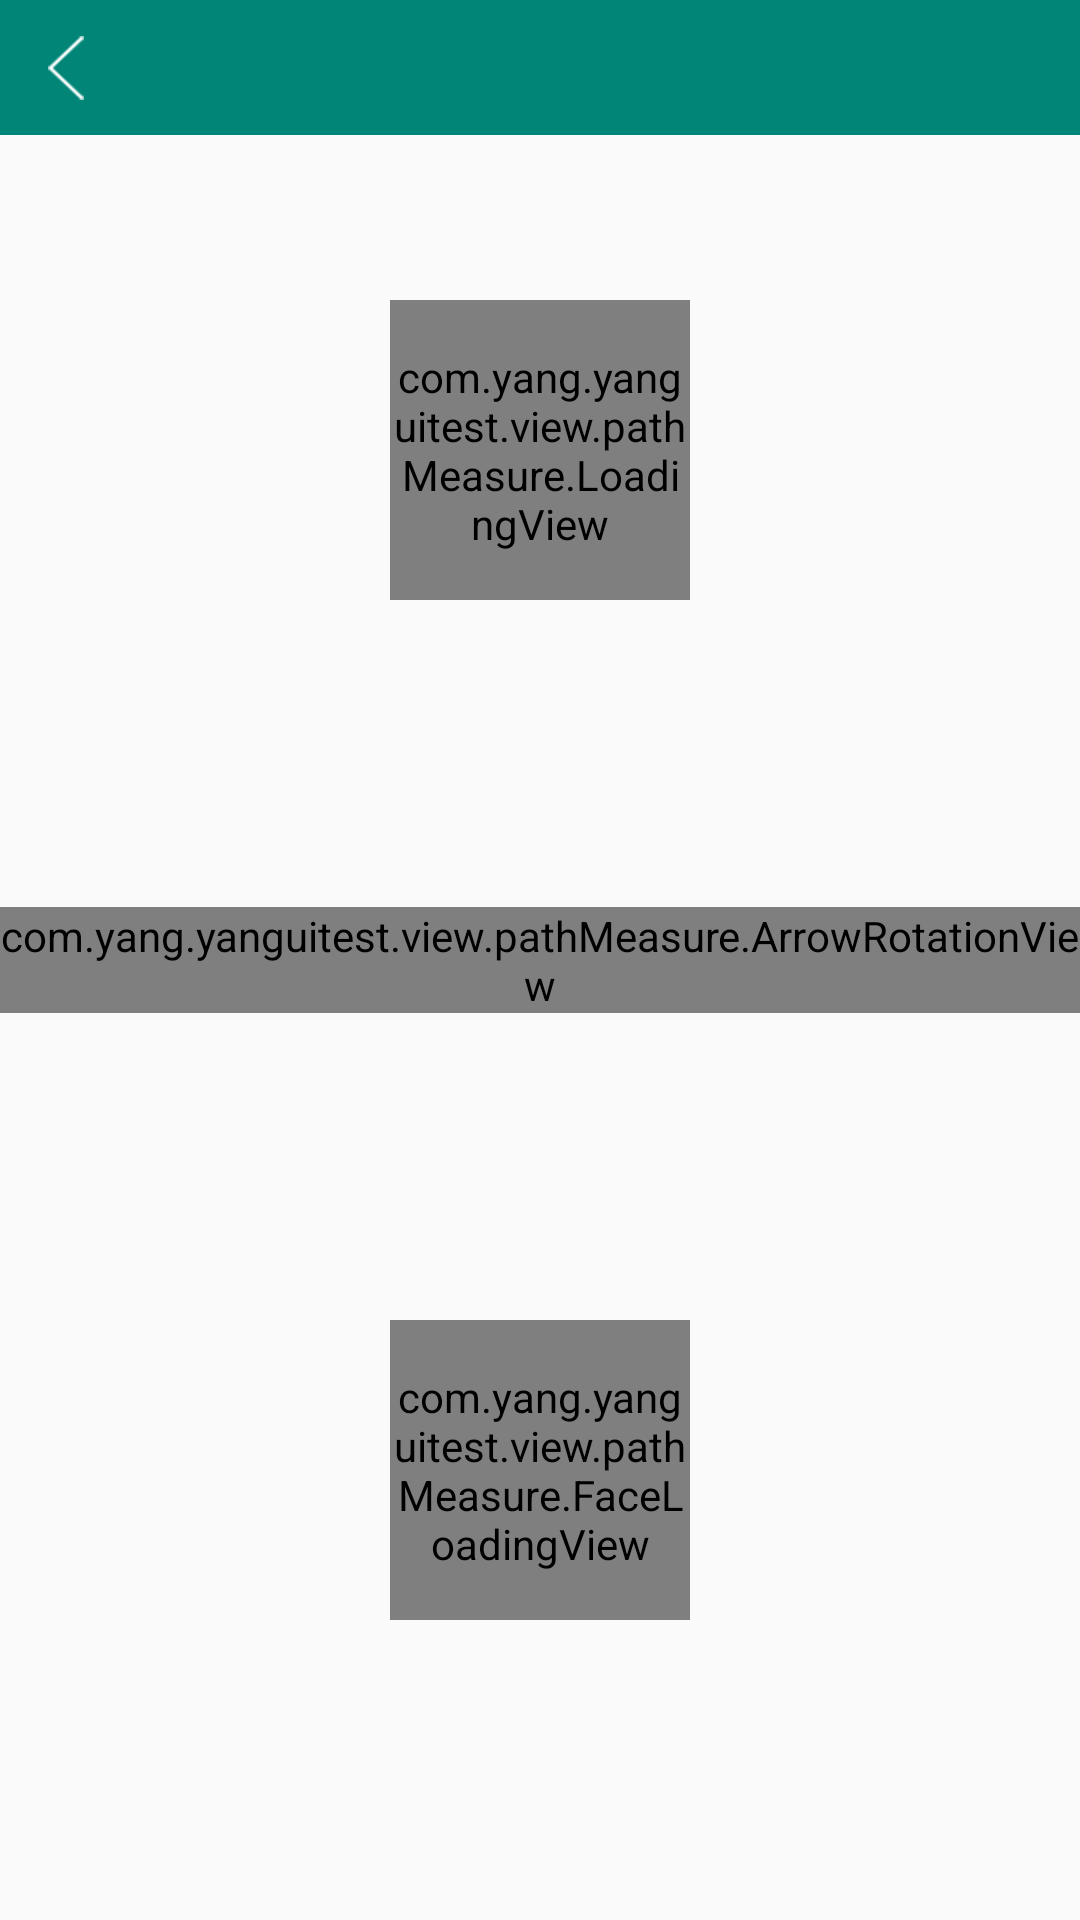

This screen was rendered from an Android layout file. Write that file and the resources it references.
<!-- AndroidManifest.xml: application theme AppTheme -->
<!-- res/layout/activity_path_measure.xml -->
<?xml version="1.0" encoding="utf-8"?>
<RelativeLayout
    xmlns:android="http://schemas.android.com/apk/res/android"
    android:layout_width="match_parent"
    android:layout_height="match_parent"
    >

    <com.yang.yanguitest.view.pathMeasure.ArrowRotationView
        android:layout_width="wrap_content"
        android:layout_height="wrap_content"
        android:layout_centerInParent="true"
        />

    <com.yang.yanguitest.view.pathMeasure.LoadingView
        android:layout_width="100dp"
        android:layout_height="100dp"
        android:layout_centerHorizontal="true"
        android:layout_marginTop="100dp"
        />

    <com.yang.yanguitest.view.pathMeasure.FaceLoadingView
        android:id="@+id/flvPathMeasureActivity"
        android:layout_width="100dp"
        android:layout_height="100dp"
        android:layout_alignParentBottom="true"
        android:layout_centerHorizontal="true"
        android:layout_marginBottom="100dp"
        />

    <include
        layout="@layout/layout_base_tool"
        />
</RelativeLayout>
<!-- res/layout/layout_base_tool.xml (included above) -->
<?xml version="1.0" encoding="utf-8"?>
<RelativeLayout
    xmlns:android="http://schemas.android.com/apk/res/android"
    android:id="@+id/rlTool"
    android:layout_width="match_parent"
    android:layout_height="45dp"
    android:background="@color/colorPrimary"
    >

    <ImageView
        android:id="@+id/ivToolBack"
        android:layout_width="wrap_content"
        android:layout_height="match_parent"
        android:paddingStart="16dp"
        android:paddingEnd="16dp"
        android:src="@drawable/btn_back"
        />

    <TextView
        android:id="@+id/tvToolTitle"
        android:layout_width="wrap_content"
        android:layout_height="wrap_content"
        android:layout_centerInParent="true"
        android:layout_marginStart="60dp"
        android:layout_marginEnd="60dp"
        android:singleLine="true"
        android:textColor="@color/white"
        android:textSize="17sp"
        android:visibility="gone"
        />

    <ImageView
        android:id="@+id/ivToolRightTwo"
        android:layout_width="wrap_content"
        android:layout_height="wrap_content"
        android:layout_centerVertical="true"
        android:layout_marginEnd="3dp"
        android:layout_toStartOf="@+id/ivToolRightOne"
        android:padding="8dp"
        android:visibility="gone"
        />

    <ImageView
        android:id="@+id/ivToolRightOne"
        android:layout_width="wrap_content"
        android:layout_height="wrap_content"
        android:layout_alignParentEnd="true"
        android:layout_centerVertical="true"
        android:layout_marginEnd="8dp"
        android:padding="8dp"
        android:visibility="gone"
        />

    <TextView
        android:id="@+id/tvToolRight"
        android:layout_width="wrap_content"
        android:layout_height="wrap_content"
        android:layout_alignParentEnd="true"
        android:layout_centerVertical="true"
        android:layout_marginEnd="8dp"
        android:padding="8dp"
        android:textColor="@color/white"
        android:visibility="gone"
        />
</RelativeLayout>
<!-- resources referenced by this layout -->
<resources>
  <color name="colorPrimary">#008577</color>
  <color name="white">#FFFFFF</color>
  <!-- drawable btn_back: png bitmap (drawable-xxhdpi, 2121 bytes) -->
  <style name="AppTheme" parent="Theme.AppCompat.Light.DarkActionBar">
          
          <item name="colorPrimary">@color/colorPrimary</item>
          <item name="colorPrimaryDark">@color/colorPrimaryDark</item>
          <item name="colorAccent">@color/colorAccent</item>
          <item name="windowNoTitle">true</item>
      </style>
  <color name="colorPrimaryDark">#00574B</color>
  <color name="colorAccent">#D81B60</color>
</resources>
